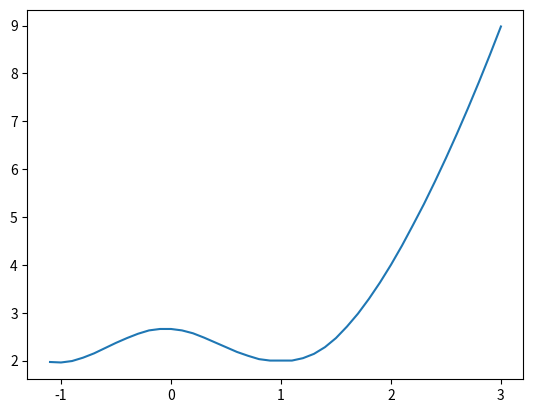

Generate this figure with matplotlib:
import matplotlib.pyplot as plt
import math


def estimate(func, init_cond: tuple, step=0.1, lower_x=-1, upper_x=1, prec=3):
    """

    :param func: The differential equation in the form of f(x, y) => dy/dx
    :param init_cond: The initial condition.
    :param step: The step size. Defaults to 0.1.
    :param lower_x: The lower boundary of the range to be drawn.
    :param upper_x: The upper boundary of the range to be drawn.
    :param prec: Precision after the float point for x and y
    :return: Two lists `x` and `y`
    """
    x = [init_cond[0]]
    y = [init_cond[1]]
    assert upper_x > lower_x, 'The upper X coordinate must be greater than the lower X coordinate'
    assert callable(func), 'The function you passed is not callable.'
    current_x, current_y = init_cond
    if current_x > lower_x:
        # Back-estimating the values for the initial condition
        while current_x > lower_x:
            current_y -= func(current_x, current_y) * step
            current_x -= step
            y.append(current_y)
            x.append(current_x)
        current_x, current_y = init_cond
        # Resume the normal estimation process

    while current_x < upper_x:
        current_y += func(current_x, current_y) * step
        current_x += step
        if current_x >= lower_x:  # Don't display them if they're less than the lower boundary
            y.append(current_y)
            x.append(current_x)

    # Make sure that the segments are connected correctly
    support_dict = {x[i]: y[i] for i in range(len(x))}
    support_dict_keys = sorted(support_dict)
    x = [round(k, prec) for k in support_dict_keys]
    y = [round(support_dict[k], prec) for k in support_dict_keys]
    # print(x, y)
    return x, y


def show_estimate(x, y):
    plt.plot(x, y)
    plt.show()


def estimate_at(x_value, x: list, y: list):
    if x_value in x:
        return y[x.index(x_value)]
    else:  # Use slope to estimate y
        p1_ind = tuple(idx for idx, value in enumerate(x) if value < x_value)[-1]  # Smallest x that is greater than 1.0
        p2_ind = tuple(idx for idx, value in enumerate(x) if value > x_value)[0]   # Largest x that is less than 1.0
        slope = (y[p2_ind] - y[p1_ind]) / (x[p2_ind] - x[p1_ind])
        x_diff = 1.0 - x[p1_ind]
        y_diff = x_diff * slope
        return y[p1_ind] + y_diff


def show_step_size_against_estimate(lower_step, upper_step, meta_step, predef_estimate, x_value, prec=4):
    """
    Displays a graph of step size against estimated y at given x.
    :param lower_step: The lower boundary of step. Positive float.
    :param upper_step: The upper boundary of step (inclusive). Positive float. Must be greater than `lower_step`
    :param meta_step: The value to increase step size by. Positive float.
    :param predef_estimate: A predefined estimate() function. Common usage: `lambda step: estimate(..., step=step)`
    :param x_value: The given x value to estimate y value at.
    :param prec: The precision (number of digits after the float point) at which step size is rounded to. Defaults to 4.
    """
    assert callable(predef_estimate), 'Predefined estimate() function must be callable'
    assert 0 < lower_step < upper_step, \
        'Boundaries of step must be positive, and upper step must be greater than lower step'
    steps = []
    estimations = []
    current_step_size = lower_step
    while current_step_size <= upper_step:
        steps.append(current_step_size)
        estimations.append(estimate_at(x_value, *predef_estimate(current_step_size)))
        current_step_size += meta_step
        current_step_size = round(current_step_size, prec)
    plt.plot(steps, estimations)
    plt.show()


if __name__ == '__main__':
    # show_step_size_against_estimate(
    #     lower_step=0.025,
    #     upper_step=1.0,
    #     meta_step=0.025,
    #     predef_estimate=lambda step: estimate(lambda y: y*(4-y)*(y-6), (0,5), step=step, upper_x=2, prec=3),
    #     x_value=1.0)
    # x_lst, y_lst = estimate(lambda y: y*(4-y)*(y-6), (0, 4), upper_x=2, prec=2, step=0.01)

    x_lst, y_lst = estimate(lambda x, y: 2*x * (1 + x**2 - y), (1, 2), upper_x=3, prec=2, step=0.1)
    print(estimate_at(1.3, x_lst, y_lst))

    show_estimate(x_lst, y_lst)
